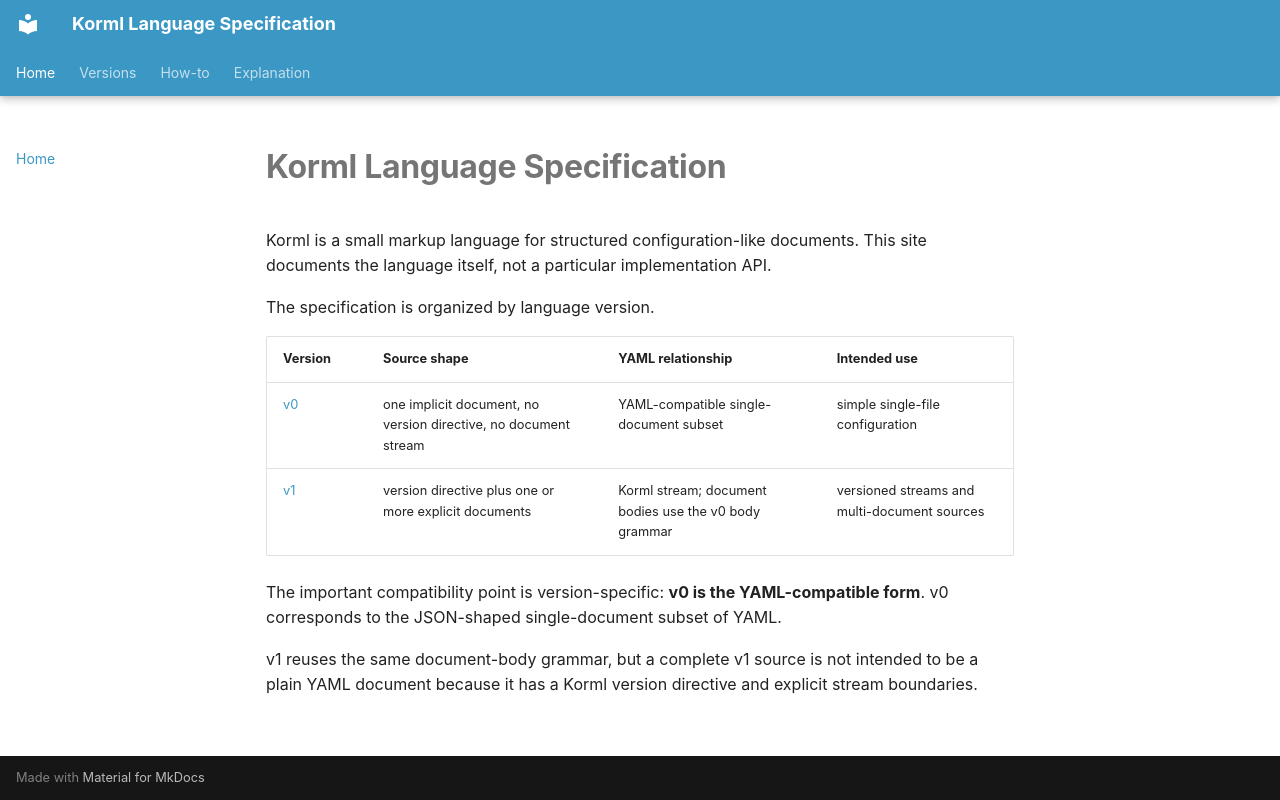

repository: ambhora/korml · page: index.html · generator: mkdocs

<!--
SPDX-License-Identifier: Apache-2.0
-->

# Korml Language Specification

Korml is a small markup language for structured configuration-like documents.
This site documents the language itself, not a particular implementation API.

The specification is organized by language version.

| Version | Source shape | YAML relationship | Intended use |
| --- | --- | --- | --- |
| [v0](versions/v0/index.md) | one implicit document, no version directive, no document stream | YAML-compatible single-document subset | simple single-file configuration |
| [v1](versions/v1/index.md) | version directive plus one or more explicit documents | Korml stream; document bodies use the v0 body grammar | versioned streams and multi-document sources |

The important compatibility point is version-specific: **v0 is the YAML-compatible form**.
v0 corresponds to the JSON-shaped single-document subset of YAML.

v1 reuses the same document-body grammar, but a complete v1 source is not intended to be a plain YAML document because it has a Korml version directive and explicit stream boundaries.
